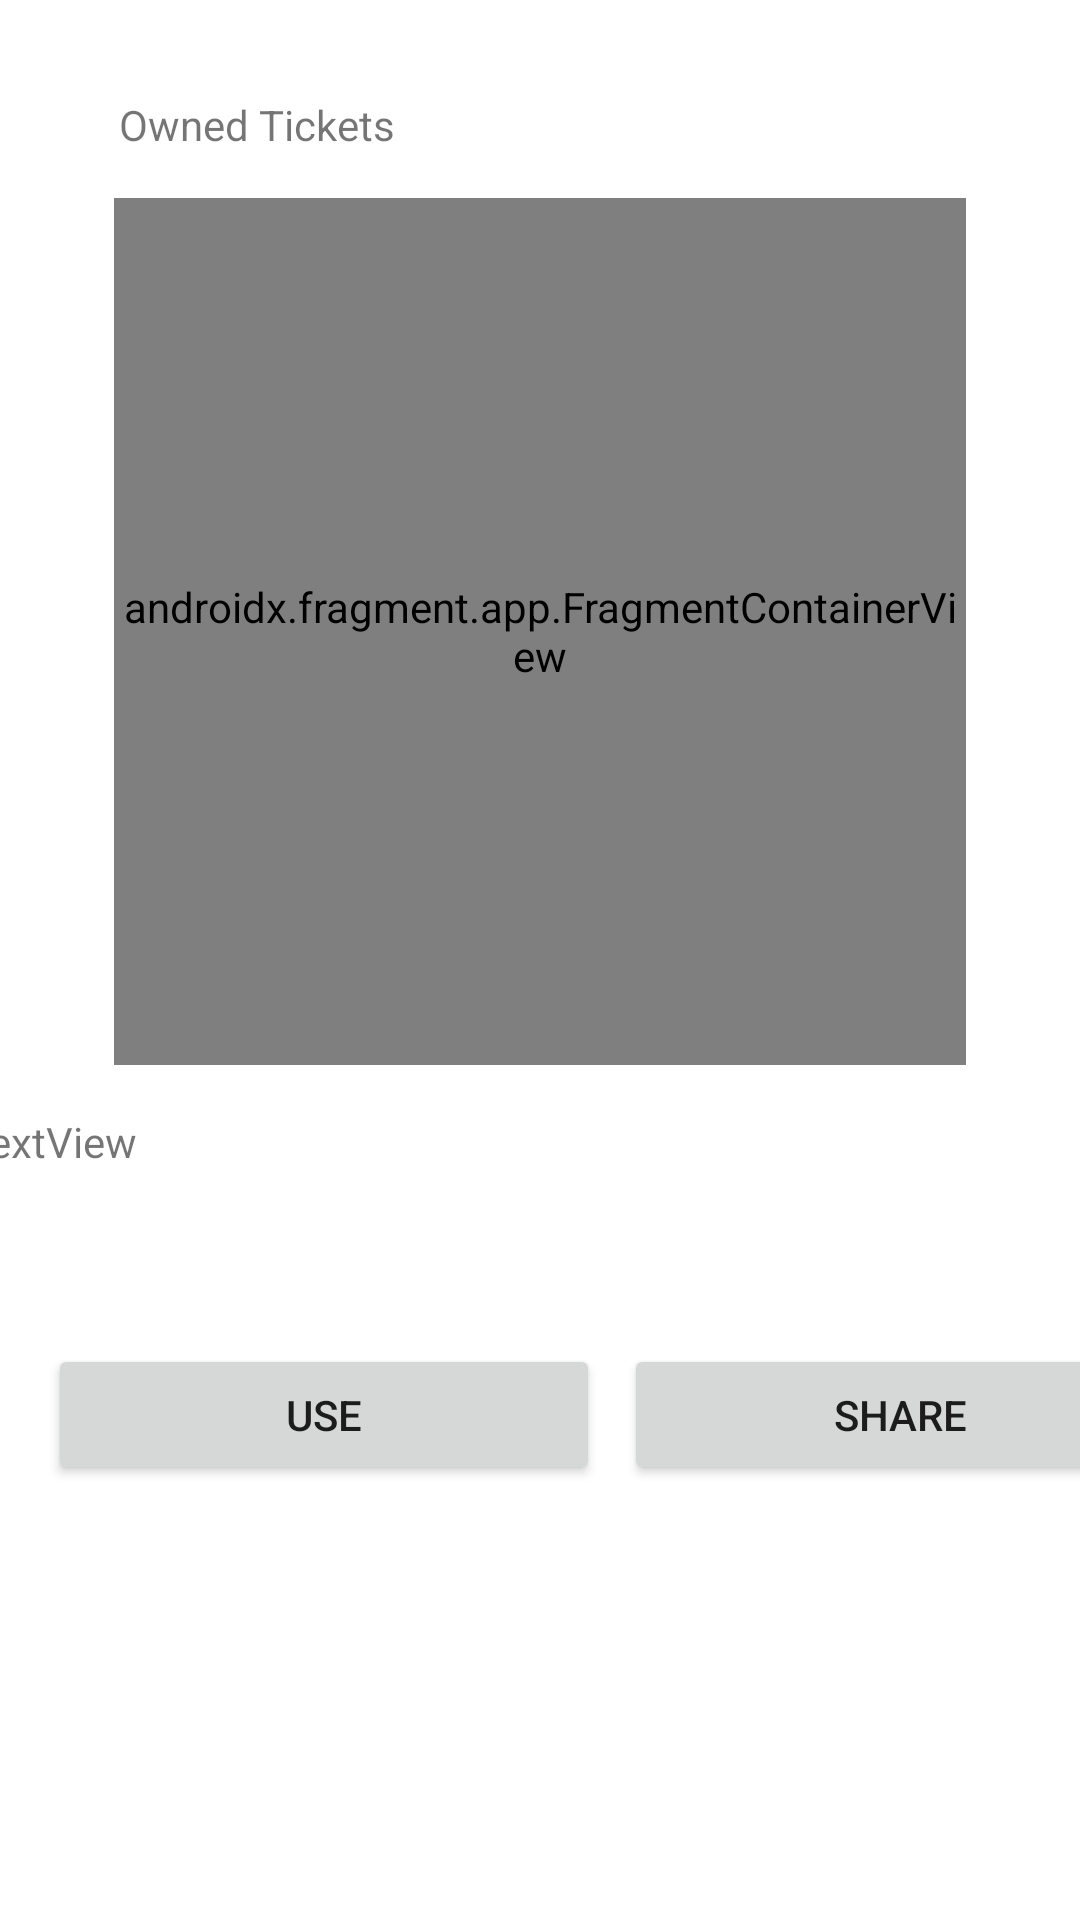

Here is an Android app screen rendered from its layout file. Give the layout XML and the strings, colors and styles it references.
<!-- AndroidManifest.xml: application theme Theme.MovieWorldGui -->
<!-- res/layout/fragment_dashboard.xml -->
<?xml version="1.0" encoding="utf-8"?>
<androidx.constraintlayout.widget.ConstraintLayout xmlns:android="http://schemas.android.com/apk/res/android"
    xmlns:app="http://schemas.android.com/apk/res-auto"
    xmlns:tools="http://schemas.android.com/tools"
    android:layout_width="match_parent"
    android:layout_height="match_parent"
    tools:context=".ui.dashboard.DashboardFragment" >

    <androidx.fragment.app.FragmentContainerView
        android:id="@+id/fragmentContainerView"
        android:name="com.example.movieworldgui.ui.ownedticket.OwnedTicketFragment"
        android:layout_width="284dp"
        android:layout_height="289dp"
        app:layout_constraintBottom_toBottomOf="parent"
        app:layout_constraintEnd_toEndOf="parent"
        app:layout_constraintStart_toStartOf="parent"
        app:layout_constraintTop_toTopOf="parent"
        app:layout_constraintVertical_bias="0.188"
        tools:layout="@layout/fragment_owned_ticket_list" />

    <TextView
        android:id="@+id/textView"
        android:layout_width="281dp"
        android:layout_height="26dp"
        android:layout_marginTop="32dp"
        android:layout_marginBottom="14dp"
        android:text="Owned Tickets"
        app:layout_constraintBottom_toTopOf="@+id/fragmentContainerView"
        app:layout_constraintEnd_toEndOf="parent"
        app:layout_constraintStart_toStartOf="parent"
        app:layout_constraintTop_toTopOf="parent"
        app:layout_constraintVertical_bias="0.0" />

    <TextView
        android:id="@+id/selected_ticket_one"
        android:layout_width="379dp"
        android:layout_height="39dp"
        android:layout_marginTop="16dp"
        android:text="TextView"
        app:layout_constraintEnd_toEndOf="parent"
        app:layout_constraintHorizontal_bias="0.625"
        app:layout_constraintStart_toStartOf="parent"
        app:layout_constraintTop_toBottomOf="@+id/fragmentContainerView" />

    <Button
        android:id="@+id/share_ticket"
        android:layout_width="184dp"
        android:layout_height="47dp"
        android:layout_marginStart="8dp"
        android:layout_marginTop="38dp"
        android:text="Share"
        app:layout_constraintBottom_toBottomOf="parent"
        app:layout_constraintStart_toEndOf="@+id/use_ticket_one"
        app:layout_constraintTop_toBottomOf="@+id/selected_ticket_one"
        app:layout_constraintVertical_bias="0.0" />

    <Button
        android:id="@+id/use_ticket_one"
        android:layout_width="184dp"
        android:layout_height="47dp"
        android:layout_marginStart="16dp"
        android:layout_marginTop="38dp"
        android:text="Use"
        app:layout_constraintBottom_toBottomOf="parent"
        app:layout_constraintStart_toStartOf="parent"
        app:layout_constraintTop_toBottomOf="@+id/selected_ticket_one"
        app:layout_constraintVertical_bias="0.0" />
</androidx.constraintlayout.widget.ConstraintLayout>
<!-- res/layout/fragment_owned_ticket_list.xml (included above) -->
<?xml version="1.0" encoding="utf-8"?>
<androidx.recyclerview.widget.RecyclerView xmlns:android="http://schemas.android.com/apk/res/android"
    xmlns:app="http://schemas.android.com/apk/res-auto"
    xmlns:tools="http://schemas.android.com/tools"
    android:id="@+id/list"
    android:name="com.example.movieworldgui.ui.ownedticket.OwnedTicketFragment"
    android:layout_width="match_parent"
    android:layout_height="match_parent"
    android:layout_marginLeft="16dp"
    android:layout_marginRight="16dp"
    app:layoutManager="LinearLayoutManager"
    tools:context=".ui.ownedticket.OwnedTicketFragment"
    tools:listitem="@layout/fragment_owned_ticket" />
<!-- resources referenced by this layout -->
<resources>
  <style name="Theme.MovieWorldGui" parent="Theme.MaterialComponents.DayNight.DarkActionBar">
          
          <item name="colorPrimary">@color/purple_500</item>
          <item name="colorPrimaryVariant">@color/purple_700</item>
          <item name="colorOnPrimary">@color/white</item>
          
          <item name="colorSecondary">@color/teal_200</item>
          <item name="colorSecondaryVariant">@color/teal_700</item>
          <item name="colorOnSecondary">@color/black</item>
          
          <item name="android:statusBarColor" tools:targetApi="l">?attr/colorPrimaryVariant</item>
          
      </style>
  <!-- not gathered from this repository: default colours our renderer supplied (Android Studio template values) -->
  <color name="purple_500">#FF6200EE</color>
  <color name="purple_700">#FF3700B3</color>
  <color name="teal_200">#FF03DAC5</color>
  <color name="teal_700">#FF018786</color>
  <color name="black">#FF000000</color>
  <color name="white">#FFFFFFFF</color>
</resources>
